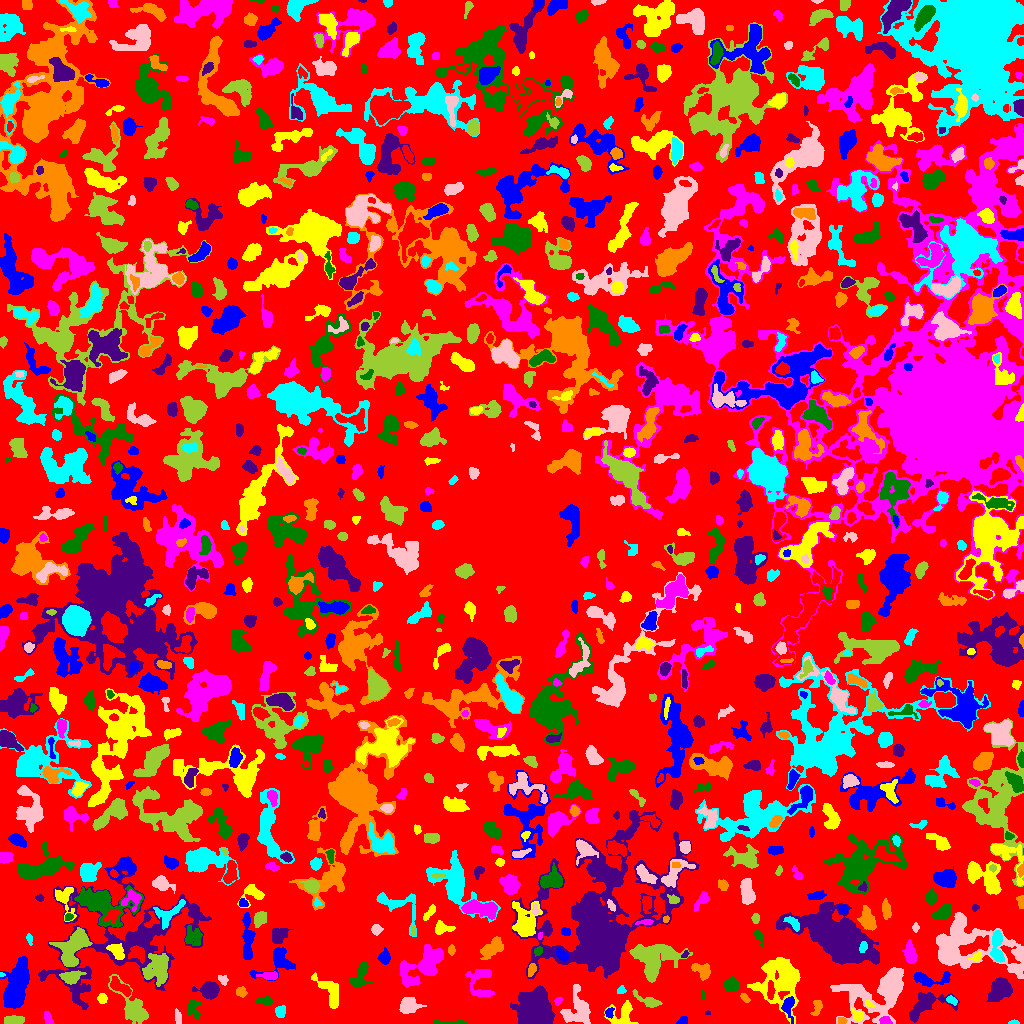

Source data for this figure (header and first rows):
ID, X, Y, A, B, theta, total_flux, mu_max, mu_median, mu_mean, R_fwhm, R_e, R10, R90, x_start, x_end, y_start, y_end, area, greylevel
0, 502.1, 503.1, 299.5, 287.1, -1.3, 696772, 8.0, 1.0, 1.092, 62.93, 205.6, 75.73, 332.8, 0, 1023, 0, 1023, 638142, 1.092
1, 683.3, 2.552, 2.265, 2.045, 0.6204, 134.0, 4.0, 2.0, 1.763, 3.656, 2.523, 0.9772, 4.068, 676, 687, 0, 7, 76, 4.763
2, 857.9, 8.335, 2.685, 2.237, -0.4553, 334.0, 8.0, 2.0, 2.956, 3.656, 2.821, 1.128, 4.652, 851, 863, 2, 15, 113, 7.956
3, 48.37, 3.97, 3.451, 1.784, -1.158, 197.0, 5.0, 2.0, 1.97, 2.877, 2.821, 0.9772, 4.687, 44, 54, 0, 12, 100, 4.97
4, 449, 0.6566, 9.539, 0.7406, 0.001713, 99.0, 2.0, 1.0, 1.0, 5.14, 3.241, 1.128, 4.82, 433, 466, 0, 3, 99, 4.0
5, 534, 11.99, 7.089, 6.532, 1.328, 29306, 103.0, 13.0, 24.73, 8.038, 7.838, 3.038, 14.07, 510, 555, 0, 38, 1185, 26.73
6, 842.0, 2.705, 2.134, 1.638, -0.06767, 95.0, 3.0, 1.0, 1.61, 2.985, 2.326, 0.9772, 3.785, 838, 847, 0, 6, 59, 5.61
7, 1014, 0.9565, 2.311, 0.9528, 0.02732, 92.0, 6.0, 2.0, 2.19, 2.257, 1.784, 0.5642, 2.877, 1008, 1019, 0, 4, 42, 5.19
8, 879.8, 31.77, 18.44, 11.25, 0.429, 5921, 15.0, 3.0, 3.698, 6.18, 11.63, 4.184, 19.23, 830, 903, 0, 56, 1601, 5.698
9, 13.78, 2.96, 4.426, 2.074, 0.06001, 906.0, 12.0, 5.0, 5.491, 4.886, 3.785, 1.493, 6.024, 4, 24, 0, 8, 165, 7.491
10, 245.2, 14.64, 12.11, 9.385, 0.5594, 3301, 12.0, 4.0, 4.372, 7.858, 8.519, 3.192, 13.7, 228, 286, 0, 43, 755, 5.372
11, 609, 10.98, 2.338, 1.936, 1.032, 225.0, 7.0, 3.0, 2.922, 3.09, 2.585, 0.9772, 4.146, 605, 614, 5, 16, 77, 7.922
12, 622.8, 9.484, 6.892, 5.687, 0.7322, 1039, 9.0, 3.0, 3.029, 4.406, 5.47, 1.954, 9.045, 604, 638, 0, 23, 343, 5.029
13, 885.3, 2.714, 2.895, 1.908, -0.1679, 269.0, 6.0, 3.0, 3.092, 4.184, 2.985, 1.128, 4.549, 879, 892, 0, 7, 87, 9.092
14, 192.7, 15.75, 4.665, 3.357, -1.407, 398.0, 7.0, 2.0, 2.02, 3.038, 4.029, 1.382, 6.77, 187, 201, 5, 26, 197, 5.02
15, 707.5, 10.88, 1.414, 1.111, 0.0, 32.0, 2.0, 1.0, 1.231, 2.764, 1.493, 0.5642, 2.523, 705, 710, 9, 13, 26, 4.231
16, 817.0, 16.3, 4.449, 2.158, 1.296, 348.0, 6.0, 3.0, 2.74, 4.583, 3.568, 1.382, 5.557, 810, 822, 8, 23, 127, 4.74
17, 280.6, 12.19, 2.784, 2.473, 1.398, 330.0, 6.0, 3.0, 2.797, 4.583, 3.338, 1.262, 5.14, 275, 285, 6, 18, 118, 6.797
18, 178.4, 5.356, 3.875, 1.409, -1.401, 160.0, 4.0, 2.0, 1.758, 4.26, 2.877, 0.9772, 4.334, 175, 181, 0, 15, 91, 4.758
19, 133.8, 14.64, 10.78, 4.661, -0.9352, 2522, 11.0, 3.0, 4.371, 7.939, 6.723, 2.706, 11.2, 108, 148, 0, 49, 577, 6.371
20, 755.8, 9.526, 4.197, 3.477, -1.526, 656.0, 6.0, 3.0, 3.109, 6.457, 4.652, 1.784, 7.001, 746, 763, 0, 16, 211, 6.109
21, 17.01, 38, 12.74, 4.882, 1.318, 5163, 11.0, 5.0, 5.334, 12.39, 9.853, 3.989, 14.97, 0, 29, 15, 67, 968, 7.334
22, 868.6, 19.74, 2.136, 1.145, -0.5275, 68.0, 3.0, 1.0, 1.283, 2.646, 1.871, 0.7979, 3.038, 865, 875, 16, 23, 53, 8.283
23, 557.9, 22.88, 1.981, 1.477, 0.6551, 64.0, 4.0, 1.0, 1.123, 2.326, 2.034, 0.5642, 3.338, 554, 562, 18, 26, 57, 5.123
24, 265.8, 22.7, 3.975, 2.024, -0.05059, 208.0, 4.0, 2.0, 1.733, 4.442, 3.241, 1.262, 5.323, 256, 272, 18, 27, 120, 6.733
25, 924.2, 18.34, 10.44, 5.21, 0.4804, 1935, 13.0, 2.0, 3.57, 4.918, 6.206, 2.257, 11.01, 909, 959, 1, 31, 542, 5.57
26, 744.6, 25.87, 2.614, 1.431, -0.8999, 134.0, 5.0, 2.0, 1.887, 2.585, 2.394, 0.7979, 3.909, 740, 750, 21, 30, 71, 6.887
27, 951.4, 23.5, 2.904, 1.576, -0.4515, 101.0, 3.0, 1.0, 1.247, 3.09, 2.646, 0.9772, 4.184, 946, 957, 18, 28, 81, 5.247
28, 409, 17.08, 4.887, 3.503, 0.1467, 1566, 13.0, 5.0, 5.534, 5.614, 5.046, 2.034, 8.058, 399, 426, 10, 26, 283, 8.534
29, 648.6, 22.23, 7.361, 2.186, -0.4576, 363.0, 5.0, 1.0, 1.745, 4.222, 3.909, 1.493, 6.457, 632, 662, 16, 34, 208, 4.745
30, 119.8, 36.57, 6.409, 2.506, -0.5809, 870.0, 7.0, 4.0, 3.799, 6.358, 4.886, 1.954, 7.421, 110, 131, 27, 47, 229, 7.799
31, 788, 17.64, 5.233, 2.673, -1.533, 328.0, 4.0, 1.0, 1.691, 5.499, 3.949, 1.596, 6.408, 781, 794, 0, 27, 194, 6.691
32, 102.2, 24.91, 2.252, 2.072, -0.3039, 180.0, 5.0, 2.0, 1.957, 3.141, 2.706, 0.9772, 4.406, 97, 107, 20, 30, 92, 4.957
33, 480.8, 43.77, 8.87, 6.452, -1.566, 1339, 10.0, 3.0, 3.339, 4.853, 6.024, 2.111, 9.901, 465, 494, 27, 54, 401, 6.339
34, 702.3, 28.63, 2.979, 0.7087, 1.535, 51.0, 3.0, 1.0, 1.109, 2.523, 1.954, 0.7979, 2.764, 701, 705, 24, 34, 46, 4.109
35, 209.2, 33.3, 4.903, 3.761, -0.02716, 1423, 11.0, 4.0, 4.635, 6.024, 5.109, 2.034, 8.253, 192, 219, 24, 42, 307, 6.635
36, 240.8, 31.34, 2.519, 1.983, -0.2645, 125.0, 4.0, 1.0, 1.25, 3.478, 2.764, 0.9772, 4.37, 236, 247, 26, 37, 100, 7.25
37, 621.1, 33.35, 2.088, 1.77, 0.7613, 98.0, 4.0, 1.0, 1.508, 2.459, 2.111, 0.7979, 3.949, 617, 626, 30, 38, 65, 4.508
38, 577.1, 12.82, 8.875, 7.114, 1.448, 1782, 8.0, 3.0, 3.126, 8.253, 7.442, 2.821, 11.66, 560, 590, 0, 39, 570, 6.126
39, 157.3, 54.52, 7.733, 6.234, 1.344, 2498, 11.0, 4.0, 4.241, 7.024, 7.756, 2.932, 12.01, 142, 168, 37, 70, 589, 8.241
40, 770.4, 32.67, 4.447, 1.559, -1.568, 172.0, 3.0, 1.0, 1.41, 4.068, 3.29, 1.262, 5.232, 767, 775, 24, 43, 122, 8.41
41, 927.4, 45.34, 11.06, 2.966, -0.04452, 609.0, 7.0, 2.0, 1.958, 4.37, 4.618, 1.693, 7.548, 913, 950, 37, 52, 311, 4.958
42, 780.7, 43.24, 12.83, 10.57, -1.558, 4366, 10.0, 3.0, 3.227, 9.39, 11.11, 4.107, 17.97, 747, 800, 0, 66, 1353, 5.227
43, 269.2, 47.58, 4.592, 1.768, -0.01798, 277.0, 5.0, 2.0, 2.067, 4.068, 3.523, 1.262, 5.614, 256, 277, 44, 52, 134, 6.067
44, 731.4, 38.56, 3.242, 3.075, -1.35, 978.0, 12.0, 5.0, 5.23, 4.951, 4.068, 1.596, 6.457, 724, 739, 32, 47, 187, 8.23
45, 998.4, 32.53, 5.78, 4.396, 1.03, 1251, 8.0, 2.0, 2.799, 6.84, 5.781, 2.257, 9.441, 986, 1012, 22, 46, 447, 5.799
46, 702.9, 52.25, 4.631, 3.178, -0.561, 621.0, 7.0, 2.0, 2.81, 4.583, 4.107, 1.596, 6.887, 691, 710, 43, 60, 221, 5.81
47, 1.642, 48.85, 1.472, 1.027, -0.1579, 67.0, 6.0, 2.5, 2.792, 1.954, 1.382, 0.5642, 2.326, 0, 5, 47, 51, 24, 6.792
48, 223, 43.79, 2.787, 2.037, -0.8482, 316.0, 7.0, 4.0, 3.807, 3.989, 3.038, 1.128, 4.478, 218, 228, 38, 48, 83, 5.807
49, 70.48, 46.29, 4.387, 2.694, 0.09932, 898.0, 11.0, 3.0, 3.887, 4.583, 4.222, 1.596, 6.84, 59, 86, 39, 53, 231, 9.887
50, 440.9, 26.97, 15.14, 6.309, 0.2313, 6680, 23.0, 4.0, 5.839, 6.864, 8.813, 3.192, 16.18, 397, 495, 8, 55, 1144, 6.839
51, 278.7, 61.7, 10.73, 6.627, 0.5059, 1192, 7.0, 2.0, 2.721, 5.89, 6.531, 2.459, 10.31, 249, 295, 43, 76, 438, 4.721
52, 329.8, 31.45, 9.971, 4.197, -1.009, 1421, 9.0, 3.0, 3.644, 6.482, 6.257, 2.326, 9.674, 311, 338, 15, 51, 390, 6.644
53, 406.1, 49.35, 6.741, 3.005, -1.029, 354.0, 4.0, 2.0, 2.185, 6.433, 4.222, 1.596, 6.358, 400, 418, 39, 60, 162, 6.185
54, 359.8, 46.16, 7.361, 2.816, 1.236, 424.0, 5.0, 1.0, 1.467, 4.334, 4.37, 1.596, 7.442, 350, 373, 36, 62, 289, 4.467
55, 121.1, 82.69, 41.22, 26.74, 0.3993, 13392, 17.0, 3.0, 3.509, 7.159, 19.57, 5.754, 31.48, 38, 211, 14, 167, 3817, 4.509
56, 531.4, 53.71, 3.334, 1.618, 1.275, 216.0, 5.0, 2.0, 2.25, 3.568, 2.985, 1.128, 4.549, 528, 536, 47, 60, 96, 8.25
57, 997.1, 74.5, 8.77, 2.552, -1.548, 1049, 10.0, 3.0, 3.406, 4.687, 4.983, 1.871, 7.999, 990, 1004, 61, 93, 308, 8.406
58, 1018, 62.2, 7.883, 3.062, 1.439, 1141, 13.0, 4.0, 4.939, 4.029, 4.652, 1.693, 7.506, 1009, 1023, 45, 74, 231, 7.939
59, 72.35, 75.23, 9.816, 5.726, 1.027, 3814, 14.0, 5.0, 5.349, 8.777, 7.959, 3.141, 12.78, 49, 92, 57, 96, 713, 9.349
... 909 more rows
